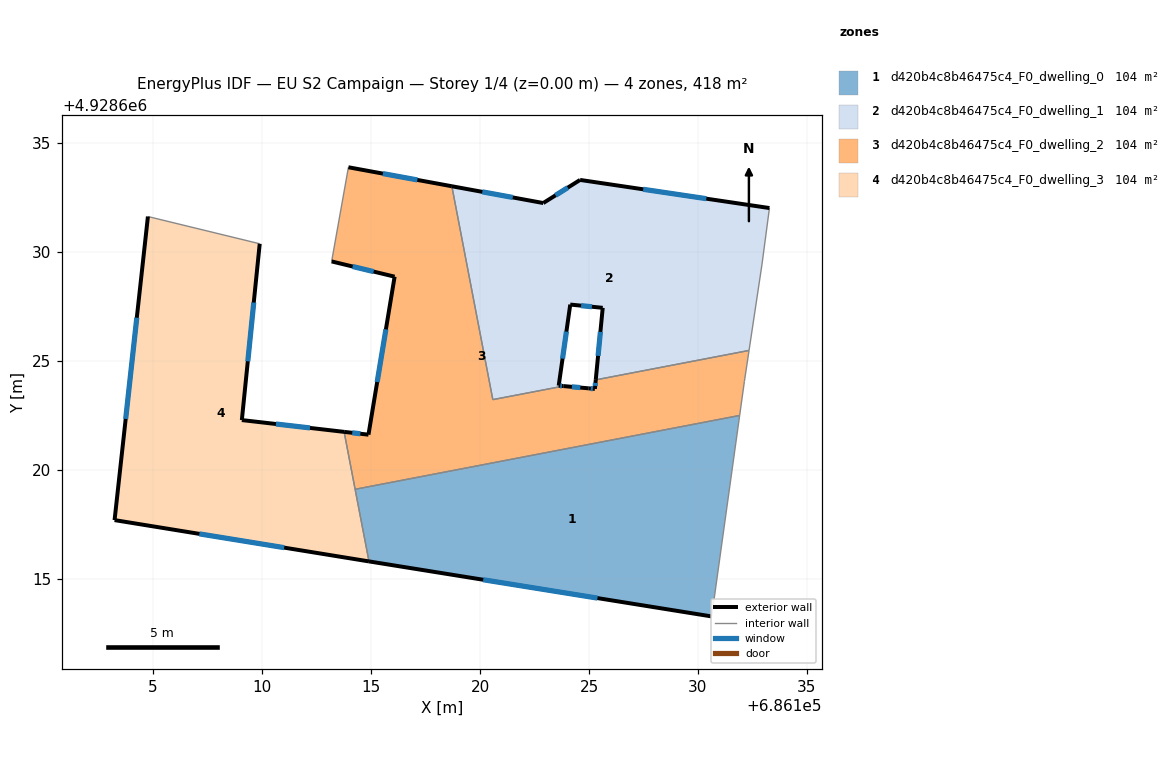
=== STOREY PLAN SPEC (per zone: floor XY polygon, exterior-wall plan segments, windows/doors) ===
zone 1: d420b4c8b46475c4_F0_dwelling_0  (104.4 m²)
  floor: (686131.91, 4928622.50) (686130.63, 4928613.28) (686114.90, 4928615.80) (686114.27, 4928619.11)
  exterior wall: (686114.90, 4928615.80) – (686130.63, 4928613.28)  [15.9 m]
    window: (686120.15, 4928614.96) – (686125.39, 4928614.12)  [5.3 m²]
  interior walls: 3
zone 2: d420b4c8b46475c4_F0_dwelling_1  (104.4 m²)
  floor: (686133.28, 4928632.01) (686132.94, 4928629.45) (686132.34, 4928625.48) (686125.31, 4928624.13) (686125.63, 4928627.44) (686124.14, 4928627.59) (686123.61, 4928623.87) (686123.83, 4928623.85) (686120.59, 4928623.22) (686118.71, 4928633.01) (686122.90, 4928632.25) (686124.59, 4928633.30)
  exterior wall: (686133.28, 4928632.01) – (686124.59, 4928633.30)  [8.8 m]
    window: (686130.38, 4928632.44) – (686127.49, 4928632.88)  [2.9 m²]
  exterior wall: (686125.63, 4928627.44) – (686125.31, 4928624.13)  [3.3 m]
    window: (686125.52, 4928626.33) – (686125.42, 4928625.23)  [1.1 m²]
  exterior wall: (686124.14, 4928627.59) – (686125.63, 4928627.44)  [1.5 m]
    window: (686124.64, 4928627.54) – (686125.13, 4928627.49)  [0.5 m²]
  exterior wall: (686123.61, 4928623.87) – (686124.14, 4928627.59)  [3.8 m]
    window: (686123.79, 4928625.11) – (686123.96, 4928626.35)  [1.3 m²]
  exterior wall: (686123.83, 4928623.85) – (686123.61, 4928623.87)  [0.2 m]
    window: (686123.76, 4928623.85) – (686123.68, 4928623.86)  [0.1 m²]
  exterior wall: (686122.90, 4928632.25) – (686118.71, 4928633.01)  [4.3 m]
    window: (686121.50, 4928632.50) – (686120.10, 4928632.76)  [1.4 m²]
  exterior wall: (686124.59, 4928633.30) – (686122.90, 4928632.25)  [2.0 m]
    window: (686124.03, 4928632.95) – (686123.46, 4928632.60)  [0.7 m²]
  interior walls: 5
zone 3: d420b4c8b46475c4_F0_dwelling_2  (104.4 m²)
  floor: (686132.34, 4928625.48) (686132.13, 4928624.06) (686131.91, 4928622.50) (686114.27, 4928619.11) (686113.76, 4928621.75) (686114.88, 4928621.62) (686116.08, 4928628.87) (686113.19, 4928629.57) (686113.96, 4928633.89) (686118.71, 4928633.01) (686120.59, 4928623.22) (686123.83, 4928623.85) (686124.99, 4928623.74) (686125.27, 4928623.72) (686125.31, 4928624.13)
  exterior wall: (686113.19, 4928629.57) – (686116.08, 4928628.87)  [3.0 m]
    window: (686114.15, 4928629.33) – (686115.12, 4928629.10)  [1.0 m²]
  exterior wall: (686118.71, 4928633.01) – (686113.96, 4928633.89)  [4.8 m]
    window: (686117.12, 4928633.31) – (686115.54, 4928633.60)  [1.6 m²]
  exterior wall: (686124.99, 4928623.74) – (686123.83, 4928623.85)  [1.2 m]
    window: (686124.60, 4928623.78) – (686124.21, 4928623.81)  [0.4 m²]
  exterior wall: (686125.27, 4928623.72) – (686124.99, 4928623.74)  [0.3 m]
    window: (686125.17, 4928623.72) – (686125.08, 4928623.73)  [0.1 m²]
  exterior wall: (686125.31, 4928624.13) – (686125.27, 4928623.72)  [0.4 m]
    window: (686125.30, 4928623.99) – (686125.28, 4928623.85)  [0.1 m²]
  exterior wall: (686114.88, 4928621.62) – (686113.76, 4928621.75)  [1.1 m]
    window: (686114.51, 4928621.66) – (686114.14, 4928621.70)  [0.4 m²]
  exterior wall: (686116.08, 4928628.87) – (686114.88, 4928621.62)  [7.3 m]
    window: (686115.68, 4928626.45) – (686115.28, 4928624.03)  [2.5 m²]
  interior walls: 8
zone 4: d420b4c8b46475c4_F0_dwelling_3  (104.4 m²)
  floor: (686109.89, 4928630.38) (686109.07, 4928622.29) (686113.76, 4928621.75) (686114.90, 4928615.80) (686103.23, 4928617.70) (686104.76, 4928631.63)
  exterior wall: (686109.07, 4928622.29) – (686109.89, 4928630.38)  [8.1 m]
    window: (686109.34, 4928624.98) – (686109.62, 4928627.68)  [2.7 m²]
  exterior wall: (686113.76, 4928621.75) – (686109.07, 4928622.29)  [4.7 m]
    window: (686112.20, 4928621.93) – (686110.63, 4928622.11)  [1.6 m²]
  exterior wall: (686103.23, 4928617.70) – (686114.90, 4928615.80)  [11.8 m]
    window: (686107.12, 4928617.06) – (686111.01, 4928616.43)  [3.9 m²]
  exterior wall: (686104.76, 4928631.63) – (686103.23, 4928617.70)  [14.0 m]
    window: (686104.25, 4928626.98) – (686103.74, 4928622.34)  [4.7 m²]
  interior walls: 3

=== DERIVED (storey summary) ===
Building: EU S2 Campaign
Storey: 1 of 4  (floor level z = 0.00 m)
Storey gross floor area: 417.6 m²
Zones on this storey: 4
  - d420b4c8b46475c4_F0_dwelling_0: floor 104.4 m²; exterior wall 15.9 m (47.8 m²); 1 window(s) 5.3 m²; WWR 11.1%
  - d420b4c8b46475c4_F0_dwelling_1: floor 104.4 m²; exterior wall 23.8 m (71.5 m²); 7 window(s) 8.0 m²; WWR 11.1%
  - d420b4c8b46475c4_F0_dwelling_2: floor 104.4 m²; exterior wall 18.1 m (54.4 m²); 7 window(s) 6.0 m²; WWR 11.1%
  - d420b4c8b46475c4_F0_dwelling_3: floor 104.4 m²; exterior wall 38.7 m (116.1 m²); 4 window(s) 12.9 m²; WWR 11.1%
Zone adjacency (shared interzone walls):
  - d420b4c8b46475c4_F0_dwelling_0 ↔ d420b4c8b46475c4_F0_dwelling_2
  - d420b4c8b46475c4_F0_dwelling_0 ↔ d420b4c8b46475c4_F0_dwelling_3
  - d420b4c8b46475c4_F0_dwelling_1 ↔ d420b4c8b46475c4_F0_dwelling_2
  - d420b4c8b46475c4_F0_dwelling_2 ↔ d420b4c8b46475c4_F0_dwelling_3